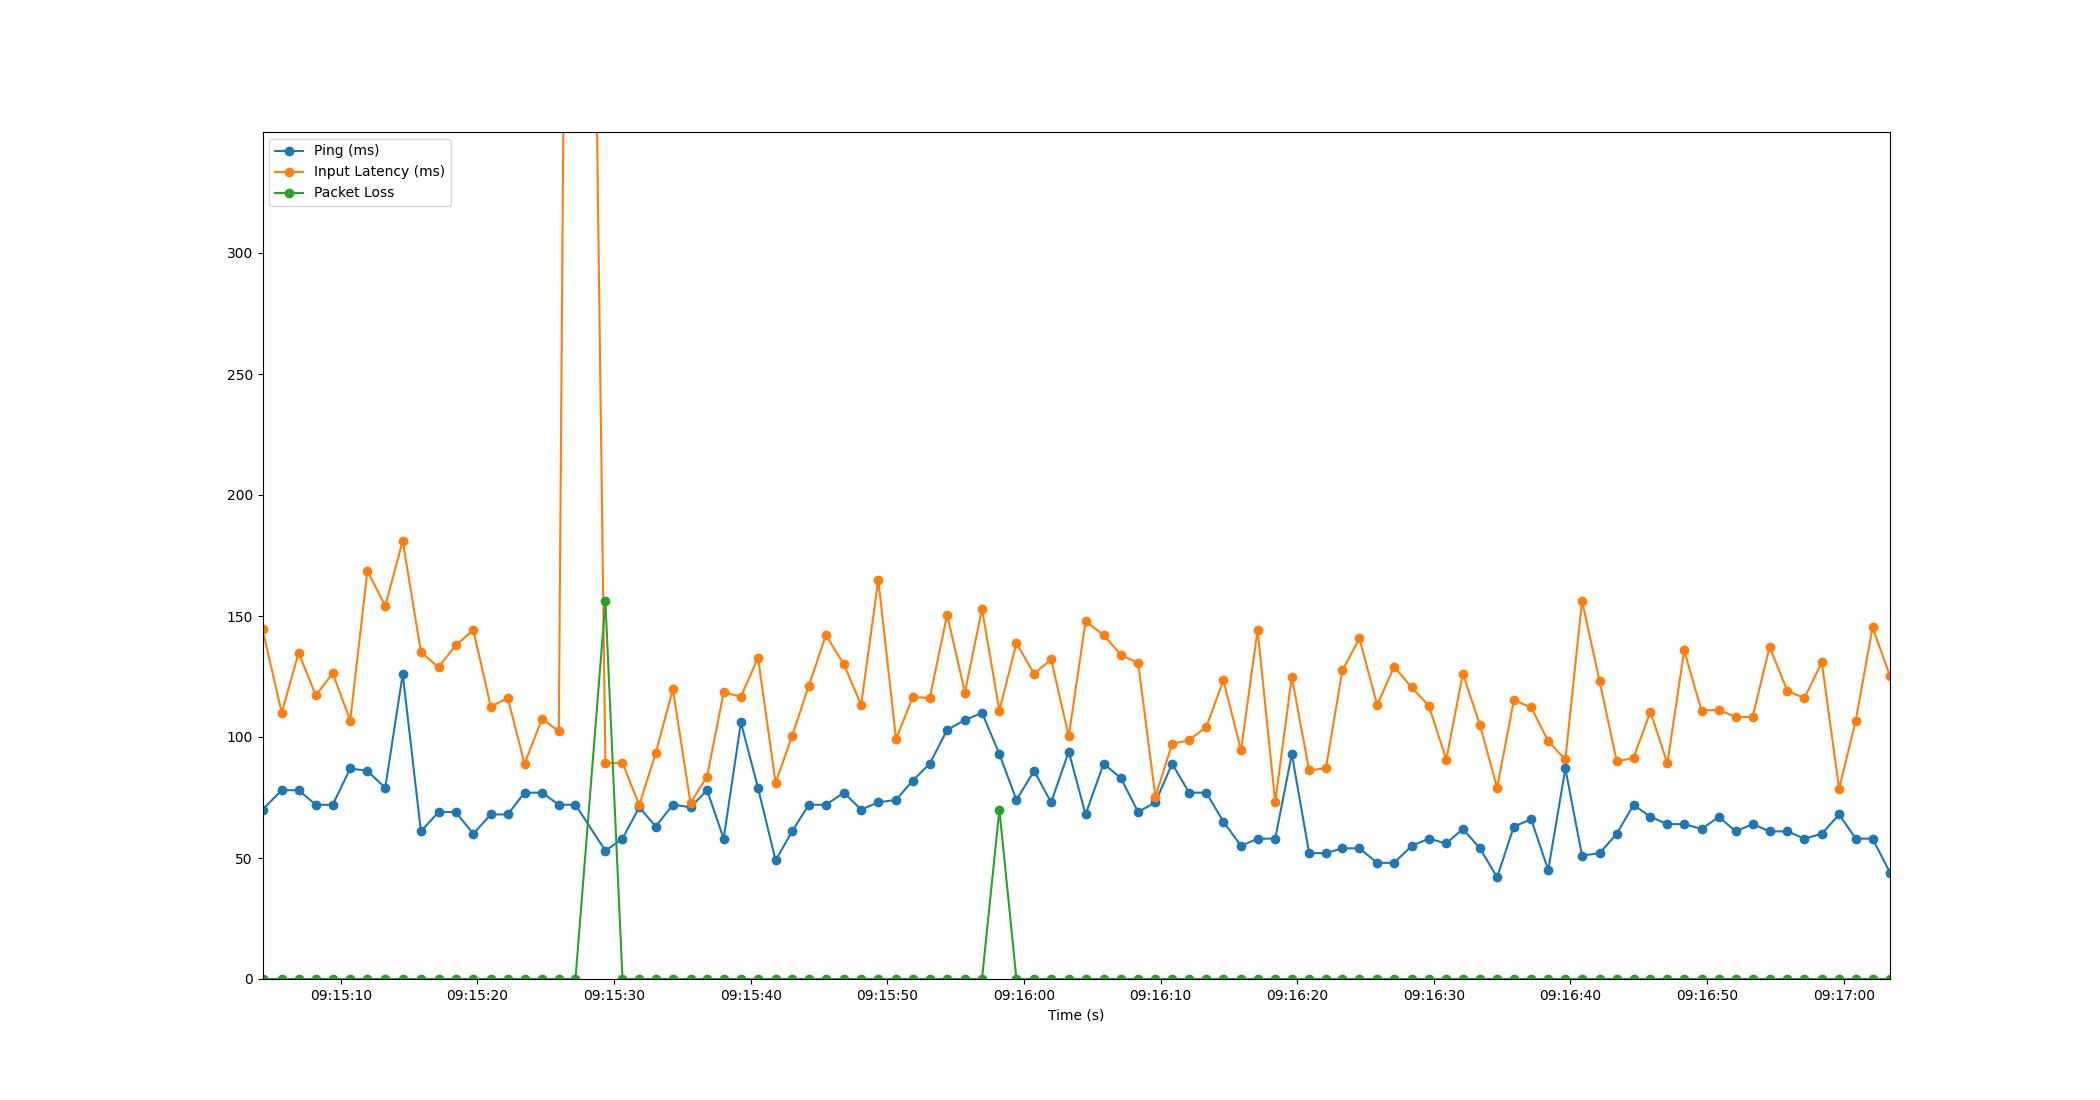

Source data for this figure (header and first rows):
Time, Timestamp, Ping, Packet Loss, Input Latency
2.384185791015625e-06, 2023-07-11 09:15:04.267550, 70, 0, 144.5
1.412, 2023-07-11 09:15:05.679086, 78, 0, 110
2.644, 2023-07-11 09:15:06.911077, 78, 0, 134.9
3.901, 2023-07-11 09:15:08.168332, 72, 0, 117.2
5.141, 2023-07-11 09:15:09.408962, 72, 0, 126.3
6.422, 2023-07-11 09:15:10.689824, 87, 0, 106.8
7.679, 2023-07-11 09:15:11.947031, 86, 0, 168.6
8.985, 2023-07-11 09:15:13.252810, 79, 0, 154.2
10.26, 2023-07-11 09:15:14.531032, 126, 0, 181
11.6, 2023-07-11 09:15:15.863057, 61, 0, 135.1
12.88, 2023-07-11 09:15:17.150434, 69, 0, 128.8
14.14, 2023-07-11 09:15:18.405190, 69, 0, 137.8
15.43, 2023-07-11 09:15:19.699061, 60, 0, 144.2
16.71, 2023-07-11 09:15:20.976713, 68, 0, 112.5
17.95, 2023-07-11 09:15:22.214461, 68, 0, 116.1
19.19, 2023-07-11 09:15:23.453245, 77, 0, 88.94
20.46, 2023-07-11 09:15:24.727090, 77, 0, 107.6
21.69, 2023-07-11 09:15:25.956396, 72, 0, 102.3
22.91, 2023-07-11 09:15:27.175133, 72, 0, 1024
25.1, 2023-07-11 09:15:29.365565, 53, 156, 89.28
26.35, 2023-07-11 09:15:30.617247, 58, 0, 89.26
27.58, 2023-07-11 09:15:31.843921, 71, 0, 71.84
28.78, 2023-07-11 09:15:33.048760, 63, 0, 93.31
30.04, 2023-07-11 09:15:34.303098, 72, 0, 119.7
31.33, 2023-07-11 09:15:35.596702, 71, 0, 72.75
32.54, 2023-07-11 09:15:36.806170, 78, 0, 83.64
33.76, 2023-07-11 09:15:38.024160, 58, 0, 118.5
35.02, 2023-07-11 09:15:39.284535, 106, 0, 116.6
36.27, 2023-07-11 09:15:40.534707, 79, 0, 132.8
37.56, 2023-07-11 09:15:41.825811, 49, 0, 81.05
38.76, 2023-07-11 09:15:43.027067, 61, 0, 100.4
39.99, 2023-07-11 09:15:44.255079, 72, 0, 121.2
41.24, 2023-07-11 09:15:45.506483, 72, 0, 142.1
42.55, 2023-07-11 09:15:46.822338, 77, 0, 130
43.82, 2023-07-11 09:15:48.085213, 70, 0, 113.3
45.07, 2023-07-11 09:15:49.340205, 73, 0, 165
46.37, 2023-07-11 09:15:50.639067, 74, 0, 99.18
47.6, 2023-07-11 09:15:51.863484, 82, 0, 116.4
48.84, 2023-07-11 09:15:53.109638, 89, 0, 116.2
50.12, 2023-07-11 09:15:54.382653, 103, 0, 150.5
51.41, 2023-07-11 09:15:55.678593, 107, 0, 118.4
52.66, 2023-07-11 09:15:56.931110, 110, 0, 152.9
53.94, 2023-07-11 09:15:58.203279, 93, 70, 110.9
55.18, 2023-07-11 09:15:59.450822, 74, 0, 138.8
56.47, 2023-07-11 09:16:00.742455, 86, 0, 126.1
57.73, 2023-07-11 09:16:01.993324, 73, 0, 132.1
59.01, 2023-07-11 09:16:03.281560, 94, 0, 100.3
60.24, 2023-07-11 09:16:04.510795, 68, 0, 147.8
61.56, 2023-07-11 09:16:05.832181, 89, 0, 142.1
62.83, 2023-07-11 09:16:07.101777, 83, 0, 134
64.09, 2023-07-11 09:16:08.358716, 69, 0, 130.5
65.36, 2023-07-11 09:16:09.624545, 73, 0, 75.29
66.58, 2023-07-11 09:16:10.847087, 89, 0, 97.15
67.82, 2023-07-11 09:16:12.085943, 77, 0, 98.68
69.08, 2023-07-11 09:16:13.346419, 77, 0, 104.2
70.34, 2023-07-11 09:16:14.605489, 65, 0, 123.4
71.62, 2023-07-11 09:16:15.888763, 55, 0, 94.44
72.83, 2023-07-11 09:16:17.100789, 58, 0, 144.2
74.13, 2023-07-11 09:16:18.394446, 58, 0, 73.06
75.34, 2023-07-11 09:16:19.607027, 93, 0, 124.8
... 35 more rows
